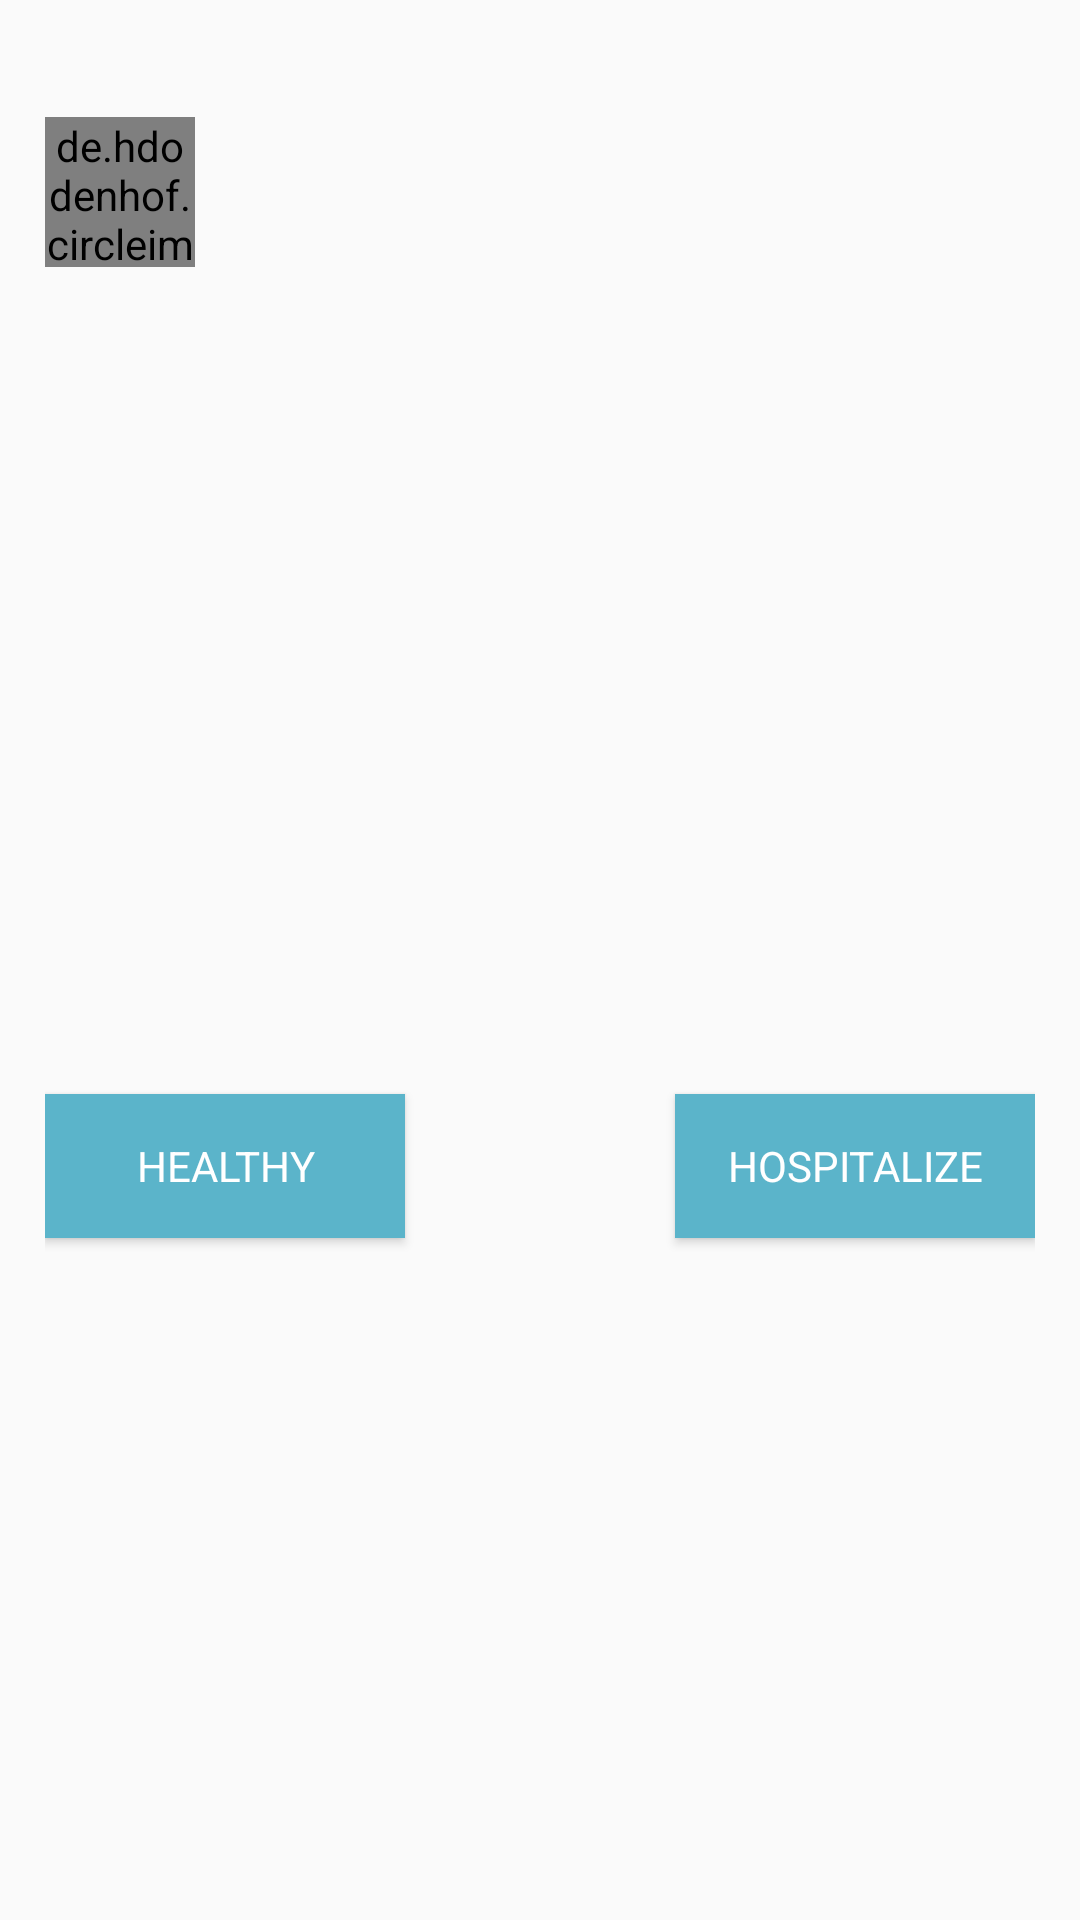

This screen was rendered from an Android layout file. Write that file and the resources it references.
<!-- AndroidManifest.xml: application theme AppTheme -->
<!-- res/layout/layout_waiting_list_item.xml -->
<?xml version="1.0" encoding="utf-8"?>
<androidx.constraintlayout.widget.ConstraintLayout xmlns:android="http://schemas.android.com/apk/res/android"
    android:layout_width="match_parent"
    android:layout_height="250dp"
    xmlns:app="http://schemas.android.com/apk/res-auto"
    style="@style/ListItem">

    <de.hdodenhof.circleimageview.CircleImageView
        android:id="@+id/patientIv"
        android:layout_width="50dp"
        android:layout_height="50dp"
        android:src="@drawable/ic_account_circle_black_24dp"

        app:layout_constraintBottom_toTopOf="@id/symptomsTv"
        app:layout_constraintTop_toTopOf="parent"
        app:layout_constraintStart_toStartOf="parent"
    />

    <TextView
        android:id="@+id/nameTv"
        style="@style/ItemTextStyle"
        android:layout_width="wrap_content"
        android:layout_height="wrap_content"

        app:layout_constraintTop_toTopOf="parent"
        app:layout_constraintBottom_toTopOf="@id/surnameTv"
        app:layout_constraintStart_toEndOf="@id/patientIv"
    />

    <TextView
        android:id="@+id/surnameTv"
        style="@style/ItemTextStyle"
        android:layout_width="wrap_content"
        android:layout_height="wrap_content"

        app:layout_constraintTop_toBottomOf="@id/nameTv"
        app:layout_constraintBottom_toTopOf="@id/symptomsTv"
        app:layout_constraintStart_toEndOf="@id/patientIv"
    />

    <TextView
        android:id="@+id/symptomsTv"
        android:layout_width="match_parent"
        android:layout_height="wrap_content"
        style="@style/ItemTextStyle"
        android:textAlignment="center"

        app:layout_constraintTop_toBottomOf="@id/surnameTv"

        app:layout_constraintStart_toStartOf="parent"
        app:layout_constraintEnd_toEndOf="parent"
    />
    
    <Button
        android:id="@+id/healthyBtn"
        android:layout_width="120dp"
        android:layout_height="wrap_content"
        android:text="@string/healthy"
        style="@style/ButtonStyle"

        app:layout_constraintTop_toBottomOf="@id/symptomsTv"
        app:layout_constraintBottom_toBottomOf="parent"
        app:layout_constraintStart_toStartOf="parent"
    />

    <Button
        android:id="@+id/hospitalizeBtn"
        android:layout_width="120dp"
        android:layout_height="wrap_content"
        android:text="@string/hospitalize"
        style="@style/ButtonStyle"

        app:layout_constraintTop_toBottomOf="@id/symptomsTv"
        app:layout_constraintBottom_toBottomOf="parent"
        app:layout_constraintEnd_toEndOf="parent"
    />

</androidx.constraintlayout.widget.ConstraintLayout>
<!-- resources referenced by this layout -->
<resources>
  <string name="healthy">healthy</string>
  <string name="hospitalize">hospitalize</string>
  <style name="ButtonStyle" parent="AppTheme">
          <item name="android:padding">10dp</item>
          <item name="android:background">@color/blue</item>
          <item name="android:textColor">@android:color/white</item>
          <item name="android:textAllCaps">true</item>
      </style>
  <style name="ItemTextStyle" parent="AppTheme">
          <item name="android:textAlignment">textStart</item>
          <item name="android:padding">10dp</item>
          <item name="android:layout_marginBottom">5sp</item>
          <item name="android:layout_marginTop">5sp</item>
      </style>
  <style name="ListItem" parent="AppTheme">
          <item name="android:layout_margin">10dp</item>
          <item name="android:padding">15dp</item>
      </style>
  <style name="AppTheme" parent="Theme.AppCompat.Light.NoActionBar">
          
          <item name="colorPrimary">@color/colorPrimary</item>
          <item name="colorPrimaryDark">@color/colorPrimaryDark</item>
          <item name="colorAccent">@color/colorAccent</item>
      </style>
  <color name="blue">#5BB4CA</color>
  <color name="colorPrimary">#6200EE</color>
  <color name="colorPrimaryDark">#3700B3</color>
  <color name="colorAccent">#03DAC5</color>
</resources>
